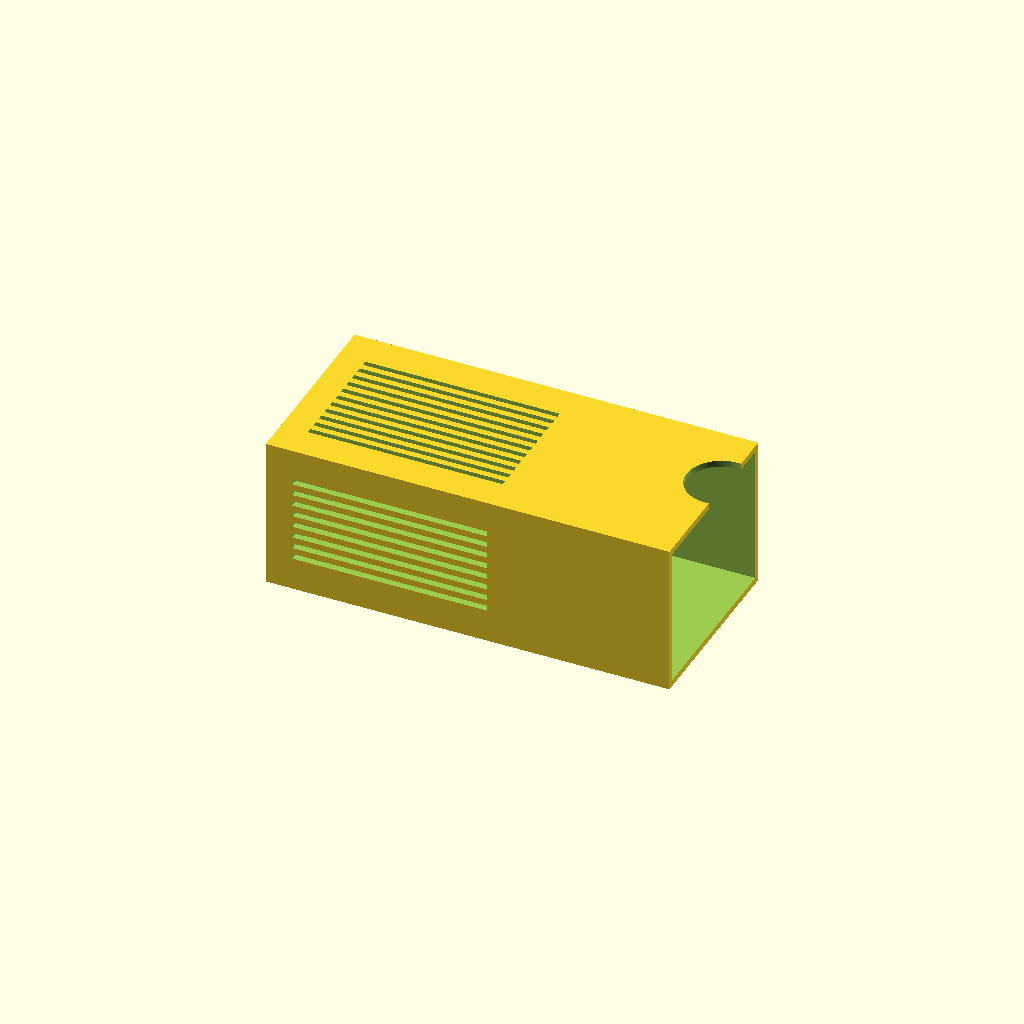
Cell 1 — every parameter at its default value.
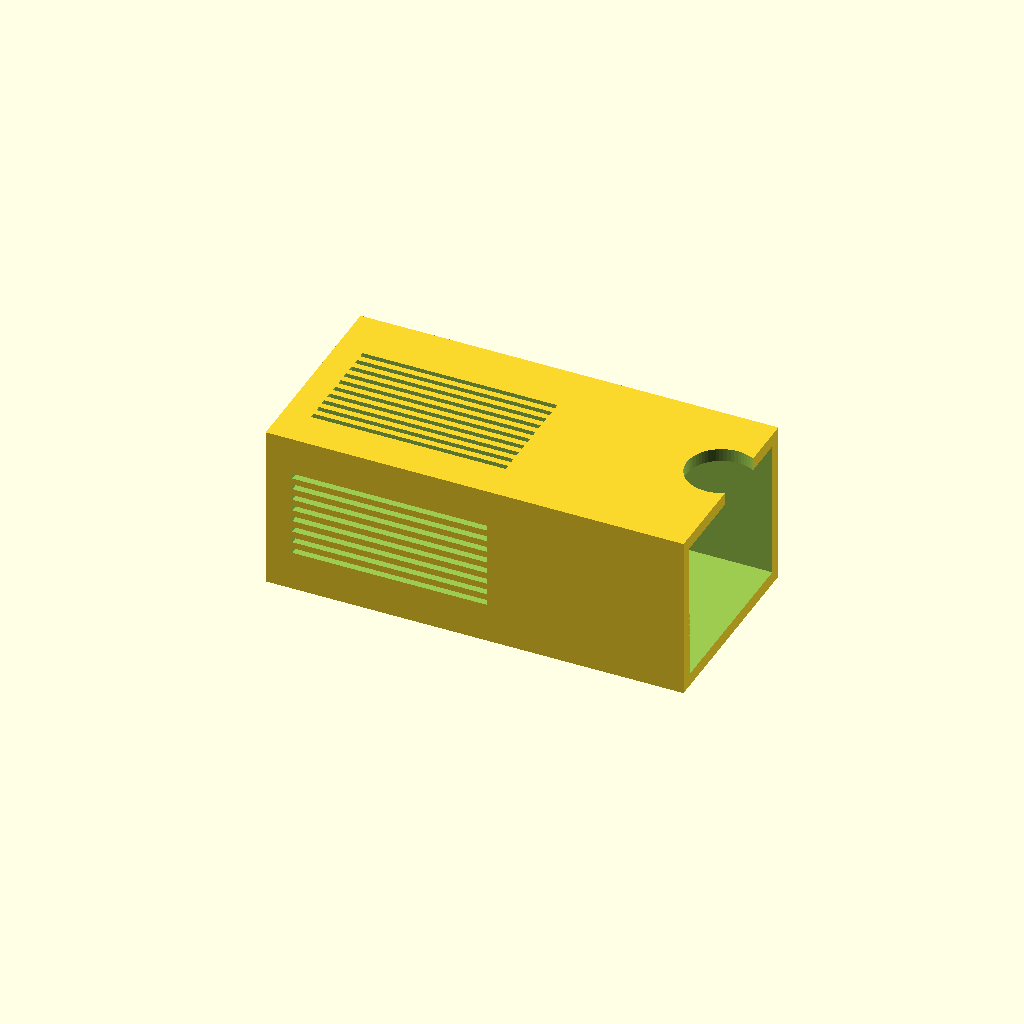
Cell 2: wall = 2.4 (everything else at default).
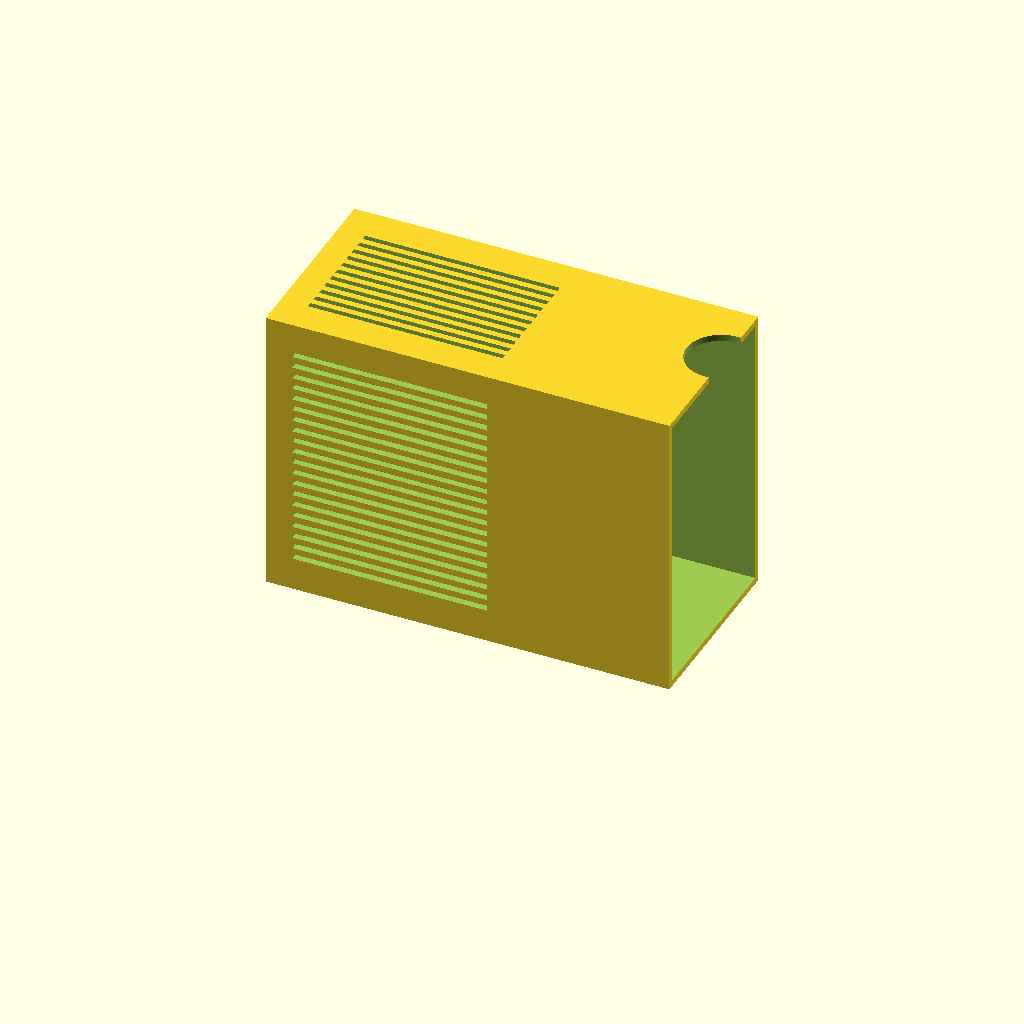
Cell 3: height = 52.2 (everything else at default).
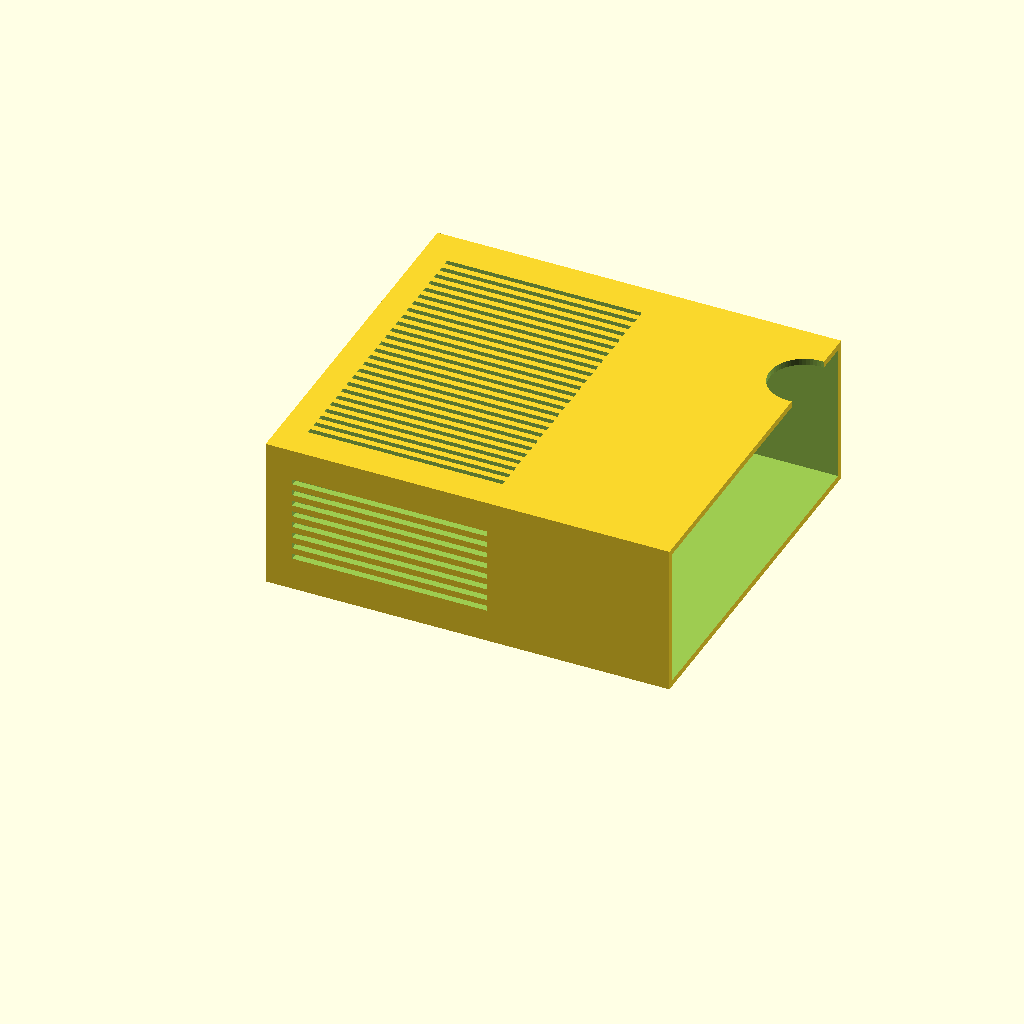
Cell 4: width = 66.6 (everything else at default).
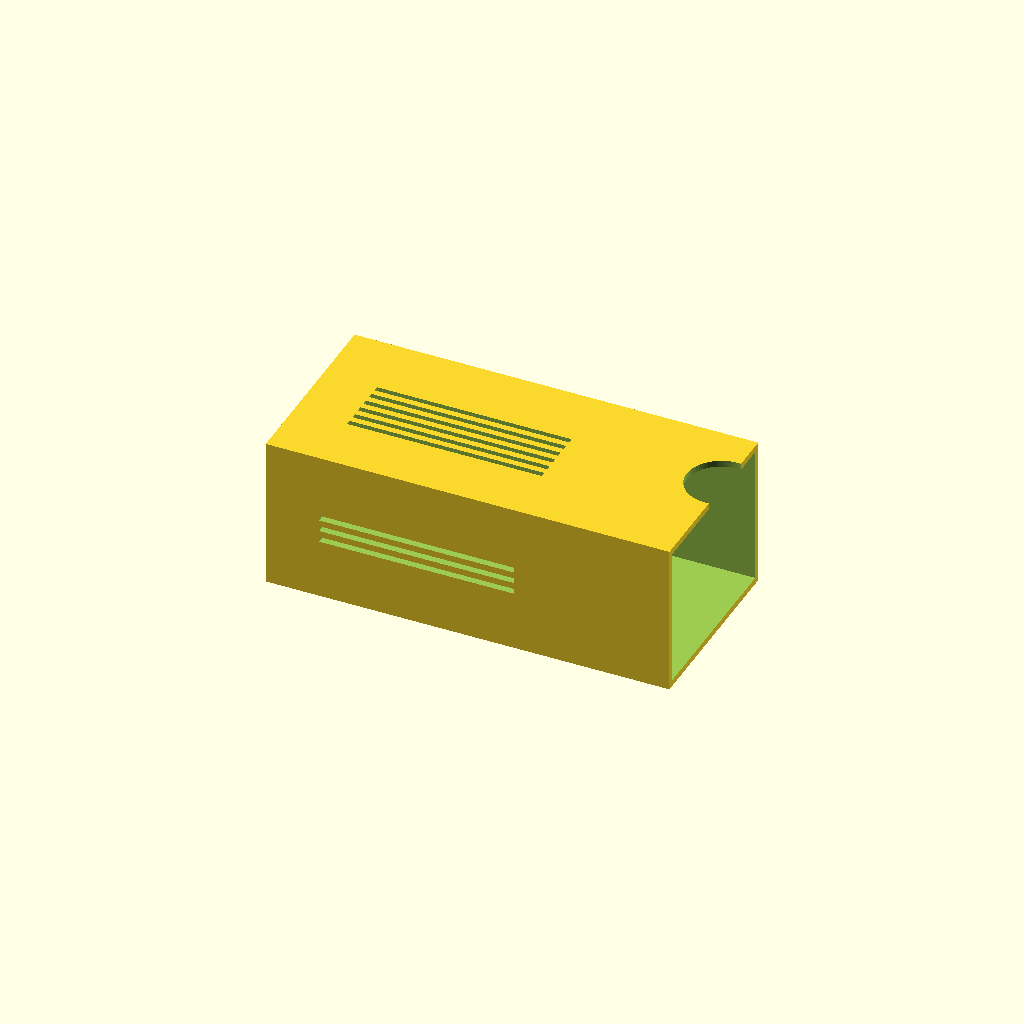
Cell 5 — shift set to 10, the other parameters unchanged.
All cells are drawn from one camera (rotation 55°, 0°, 25°, orthographic, colour scheme Cornfield), so only the parameter changes between them.
OpenSCAD source file plants/pump-filter.scad:
wall = 1.2;
height = 26.1;
width = 33.3;
length = 36.5 * 2;
shift = 5;
$fn = 64;

difference() {
  cube([length + wall * 2.2, width + wall * 2, height + wall * 2]);
  translate([wall, wall, wall]) cube([length * 2, width, height]);

  for (x = [wall + shift:2.2:width - shift]) {
    translate([shift, x, shift]) cube([length / 2, 1, 90]);
  }

  for (x = [wall + shift:2.2:width - shift]) {
    translate([-shift, x, shift + wall]) cube([length / 2 + wall + shift, 1, height - shift * 2 + wall]);
  }

  for (x = [shift:2.2:height - shift]) {
    translate([shift, -wall, x + wall]) cube([length / 2, width * 2, 1]);
  }

  hull() {
    translate([length + 2, width - 11, wall]) cylinder(h=height * 2, d=13);
  }
}
Customizer parameters (derived from the source; name, type, default, range or options):
wall: number, default 1.2
height: number, default 26.1
width: number, default 33.3
shift: number, default 5
